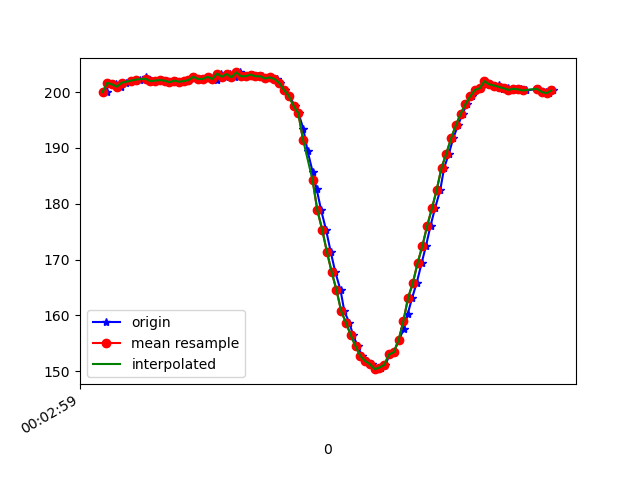

Data behind this chart, as committed beside it:
1617667379597, 363016294184843, 200.0, -257.32422, -64.453125
1617667379602, 363016311765114, 201.7, -259.4, -67.19
1617667379636, 363016330749365, 201.4, -259.6, -67.19
1617667379641, 363016350038829, 201.1, -259, -66.02
1617667379659, 363016369114644, 200.9, -259, -66.31
1617667379678, 363016388190459, 201.7, -258.8, -66.7
1617667379700, 363016407266274, 202.1, -259, -66.31
1617667379719, 363016426372610, 202.1, -258.3, -66.89
1617667379739, 363016445295819, 202.2, -258.7, -66.89
1617667379764, 363016464768410, 202.6, -258.6, -67.29
1617667379777, 363016483630576, 202.1, -259.1, -66.99
1617667379795, 363016502645348, 202, -259, -67.38
1617667379811, 363016521690642, 202.1, -258.7, -66.02
1617667379830, 363016540644372, 202.1, -258.8, -66.21
1617667379849, 363016559750708, 202.1, -259.3, -65.92
1617667379868, 363016578765480, 201.8, -259.3, -66.5
1617667379887, 363016597810774, 202.1, -259.3, -66.99
1617667379906, 363016616795025, 201.9, -258.9, -66.21
1617667379926, 363016635840319, 202, -258.4, -66.7
1617667379944, 363016654916133, 202.1, -258.3, -66.6
1617667379964, 363016673930906, 202.7, -258.5, -65.82
1617667379982, 363016692915157, 202.3, -258.9, -66.5
1617667380001, 363016711990972, 202.3, -258.5, -66.02
1617667380020, 363016730944701, 202.7, -259.1, -67.87
1617667380041, 363016749989995, 202.4, -258.8, -66.31
1617667380058, 363016769065810, 202.2, -258.8, -65.62
1617667380077, 363016788080582, 203.3, -258.3, -65.82
1617667380097, 363016807156397, 202.7, -258.2, -65.62
1617667380116, 363016826201691, 203.2, -258.4, -65.62
1617667380136, 363016845246984, 202.6, -258.8, -65.92
1617667380154, 363016864353321, 203.5, -258.4, -65.62
1617667380173, 363016883368093, 202.8, -258.4, -65.33
1617667380192, 363016902382865, 202.8, -258.4, -65.33
1617667380210, 363016921458680, 203.1, -258.4, -65.33
1617667380231, 363016940473452, 202.8, -258, -64.84
1617667380248, 363016959457704, 202.8, -258.8, -66.02
1617667380268, 363016978472476, 202.4, -258, -65.33
1617667380287, 363016997487248, 202.6, -257.9, -66.89
1617667380312, 363017016563063, 202.3, -258.5, -66.31
1617667380325, 363017035669399, 201.7, -258.8, -65.92
1617667380344, 363017054684172, 200.4, -259.7, -67.58
1617667380363, 363017073698944, 199.3, -260.4, -67.29
1617667380385, 363017092713716, 197.6, -260.8, -68.65
1617667380401, 363017111759010, 196.2, -261.7, -69.04
1617667380421, 363017130956910, 193.5, -262.5, -68.75
1617667380439, 363017149788554, 189.5, -264, -68.65
1617667380460, 363017168864369, 185.7, -264.3, -68.46
1617667380477, 363017187940184, 182.6, -265.3, -68.36
1617667380496, 363017206893914, 178.8, -267.4, -67.68
1617667380516, 363017226000250, 175.4, -268.3, -66.7
1617667380536, 363017244984501, 171.4, -270.3, -66.89
1617667380555, 363017264090837, 167.8, -271.2, -65.62
1617667380577, 363017283105610, 164.6, -273.2, -64.94
1617667380593, 363017302364552, 160.7, -274.4, -63.57
1617667380614, 363017321409846, 158.7, -275.9, -62.01
1617667380630, 363017340455140, 156.4, -276.5, -61.72
1617667380649, 363017359439391, 154.5, -277.9, -60.25
1617667380668, 363017378545727, 152.7, -278.6, -60.35
1617667380687, 363017397652063, 151.9, -278.9, -59.96
1617667380708, 363017416666835, 151.3, -278.9, -58.89
1617667380726, 363017435681608, 150.4, -280, -59.77
... 38 more rows
